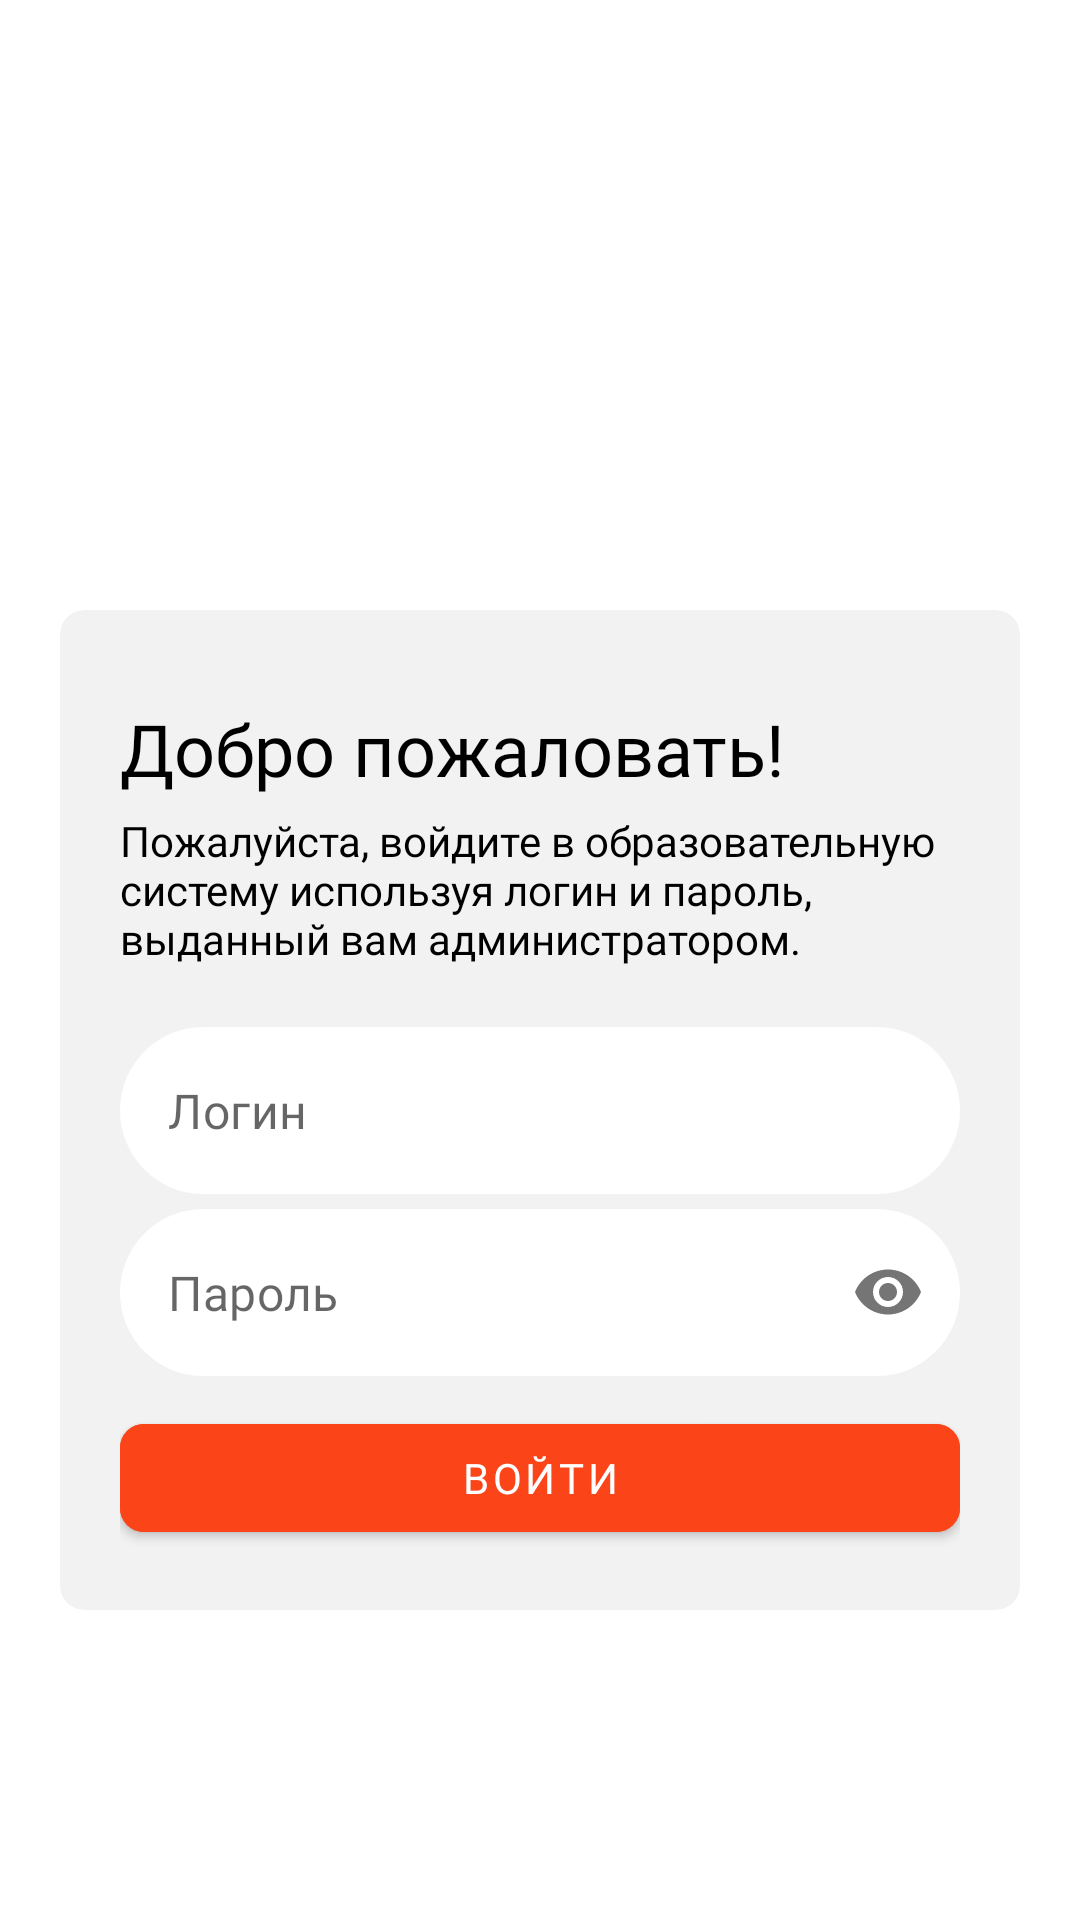

Android layout source for this screen:
<!-- AndroidManifest.xml: application theme Newton -->
<!-- res/layout/activity_auth.xml -->
<?xml version="1.0" encoding="utf-8"?>
<androidx.constraintlayout.widget.ConstraintLayout xmlns:android="http://schemas.android.com/apk/res/android"
    xmlns:app="http://schemas.android.com/apk/res-auto"
    android:layout_width="match_parent"
    android:layout_height="match_parent"
    android:background="?colorPrimaryDark"
    android:fitsSystemWindows="true">

    <androidx.appcompat.widget.AppCompatImageView
        android:id="@+id/logo"
        android:layout_width="wrap_content"
        android:layout_height="100dp"
        android:adjustViewBounds="true"
        android:scaleType="fitCenter"
        android:src="@drawable/psb"
        app:layout_constraintEnd_toEndOf="parent"
        app:layout_constraintStart_toStartOf="parent"
        app:layout_constraintTop_toTopOf="parent" />

    <com.google.android.material.card.MaterialCardView
        android:layout_width="0dp"
        android:layout_height="wrap_content"
        android:layout_marginHorizontal="20dp"
        android:elevation="0dp"
        app:cardCornerRadius="8dp"
        app:cardBackgroundColor="?cardBackground"
        app:cardElevation="0dp"
        app:layout_constraintBottom_toBottomOf="parent"
        app:layout_constraintEnd_toEndOf="parent"
        app:layout_constraintStart_toStartOf="parent"
        app:layout_constraintTop_toBottomOf="@id/logo">

        <androidx.constraintlayout.widget.ConstraintLayout
            android:layout_width="match_parent"
            android:layout_height="wrap_content"
            android:padding="20dp">

            <TextView
                android:id="@+id/title"
                android:layout_width="0dp"
                android:layout_height="wrap_content"
                android:layout_marginTop="10dp"
                android:fontFamily="@font/gilroy_bold"
                android:text="Добро пожаловать!"
                android:textColor="?colorAccent"
                android:textSize="24sp"
                app:layout_constraintEnd_toEndOf="parent"
                app:layout_constraintStart_toStartOf="parent"
                app:layout_constraintTop_toTopOf="parent" />

            <TextView
                android:id="@+id/subtitle"
                android:layout_width="0dp"
                android:layout_height="wrap_content"
                android:layout_marginTop="5dp"
                android:fontFamily="@font/gilroy_regular"
                android:text="Пожалуйста, войдите в образовательную систему используя логин и пароль, выданный вам администратором."
                android:textColor="?colorAccent"
                android:textSize="14sp"
                app:layout_constraintEnd_toEndOf="parent"
                app:layout_constraintStart_toStartOf="parent"
                app:layout_constraintTop_toBottomOf="@id/title" />

            <com.google.android.material.textfield.TextInputLayout
                android:id="@+id/login"
                android:layout_width="0dp"
                android:layout_height="wrap_content"
                android:layout_marginTop="20dp"
                style="@style/Widget.MaterialComponents.TextInputLayout.OutlinedBox"
                app:boxBackgroundColor="?colorPrimaryDark"
                app:boxCornerRadiusBottomEnd="100dp"
                app:boxCornerRadiusBottomStart="100dp"
                app:boxCornerRadiusTopEnd="100dp"
                app:boxCornerRadiusTopStart="100dp"
                app:boxStrokeWidth="0dp"
                app:hintEnabled="false"
                app:boxStrokeWidthFocused="1dp"
                app:boxStrokeColor="?colorAccent"
                app:layout_constraintEnd_toEndOf="parent"
                app:layout_constraintStart_toStartOf="parent"
                app:layout_constraintTop_toBottomOf="@id/subtitle">

                <com.google.android.material.textfield.TextInputEditText
                    android:layout_width="match_parent"
                    android:layout_height="match_parent"
                    android:hint="Логин"
                    android:imeOptions="actionNext"
                    android:inputType="text"
                    android:fontFamily="@font/gilroy_regular" />
            </com.google.android.material.textfield.TextInputLayout>

            <com.google.android.material.textfield.TextInputLayout
                android:id="@+id/password"
                android:layout_width="0dp"
                android:layout_height="wrap_content"
                android:layout_marginTop="5dp"
                style="@style/Widget.MaterialComponents.TextInputLayout.OutlinedBox"
                app:boxBackgroundColor="?colorPrimaryDark"
                app:boxCornerRadiusBottomEnd="100dp"
                app:boxCornerRadiusBottomStart="100dp"
                app:boxCornerRadiusTopEnd="100dp"
                app:boxCornerRadiusTopStart="100dp"
                app:boxStrokeWidth="0dp"
                app:boxStrokeWidthFocused="1dp"
                app:boxStrokeColor="?colorAccent"
                app:hintEnabled="false"
                app:passwordToggleEnabled="true"
                app:layout_constraintEnd_toEndOf="parent"
                app:layout_constraintStart_toStartOf="parent"
                app:layout_constraintTop_toBottomOf="@id/login">

                <com.google.android.material.textfield.TextInputEditText
                    android:layout_width="match_parent"
                    android:layout_height="match_parent"
                    android:hint="Пароль"
                    android:inputType="textPassword"
                    android:imeOptions="actionDone"
                    android:fontFamily="@font/gilroy_regular" />
            </com.google.android.material.textfield.TextInputLayout>

            <com.google.android.material.button.MaterialButton
                android:id="@+id/auth"
                android:layout_width="0dp"
                android:layout_height="wrap_content"
                android:layout_marginTop="10dp"
                android:backgroundTint="?colorSecondary"
                android:fontFamily="@font/gilroy_bold"
                android:text="Войти"
                android:textColor="@android:color/white"
                app:cornerRadius="8dp"
                app:layout_constraintEnd_toEndOf="parent"
                app:layout_constraintStart_toStartOf="parent"
                app:layout_constraintTop_toBottomOf="@id/password"
                app:rippleColor="#C6420C" />

        </androidx.constraintlayout.widget.ConstraintLayout>

    </com.google.android.material.card.MaterialCardView>

</androidx.constraintlayout.widget.ConstraintLayout>
<!-- resources referenced by this layout -->
<resources>
  <!-- drawable psb: png bitmap (drawable-night, 9528 bytes) -->
  <style name="Newton" parent="Theme.MaterialComponents.DayNight.NoActionBar">
          
          <item name="colorPrimary">#ffffff</item>
          <item name="colorPrimaryDark">#ffffff</item>
          <item name="colorAccent">#000000</item>
          <item name="colorSecondary">#fb4418</item>
          <item name="cardBackground">#f2f2f2</item>
          <item name="bottomNavigationBackground">#f6f5ff</item>
          <item name="android:candidatesTextStyleSpans">candidates</item>
  
          <item name="android:forceDarkAllowed" tools:targetApi="q">false</item>
          <item name="android:windowLightStatusBar">true</item>
          <item name="android:windowLightNavigationBar" tools:targetApi="o_mr1">true</item>
          <item name="android:navigationBarColor">@android:color/transparent</item>
          <item name="android:statusBarColor">@android:color/transparent</item>
          <item name="android:windowFullscreen">false</item>
          <item name="android:fitsSystemWindows">false</item>
  
          <item name="android:actionBarStyle">@style/Newton.Transparent</item>
          <item name="android:enforceNavigationBarContrast" tools:targetApi="q">false</item>
          <item name="android:windowActionBarOverlay">true</item>
          <item name="android:windowContentOverlay">@null</item>
  
          <item name="android:windowDrawsSystemBarBackgrounds">true</item>
  
          <item name="colorBad">@color/red_600</item>
          <item name="colorMedium">@color/yellow_600</item>
          <item name="colorGood">@color/green_600</item>
          <item name="colorUnknown">@color/light_blue_200</item>
          <item name="colorMenuChecked">@color/grey_700</item>
          <item name="colorMenuNotChecked">@color/grey_500</item>
  
          <item name="background">@android:color/transparent</item>
          <item name="android:colorBackground">@android:color/transparent</item>
          <item name="android:textCursorDrawable">@null</item>
  
          <item name="android:popupMenuStyle">@style/Newton.PopUp</item>
      </style>
  <style name="Newton.Transparent">
          <item name="android:background">@android:color/transparent</item>
      </style>
  <color name="red_600">#E53935</color>
  <color name="yellow_600">#FDD835</color>
  <color name="green_600">#43A047</color>
  <color name="light_blue_200">#81D4FA</color>
  <color name="grey_700">#616161</color>
  <color name="grey_500">#9E9E9E</color>
  <style name="Newton.PopUp" parent="Widget.AppCompat.PopupMenu">
          <item name="android:popupBackground">@drawable/popup_menu_background</item>
          <item name="android:popupElevation">3dp</item>
          <item name="android:fontFamily">@font/gilroy_medium</item>
      </style>
</resources>
